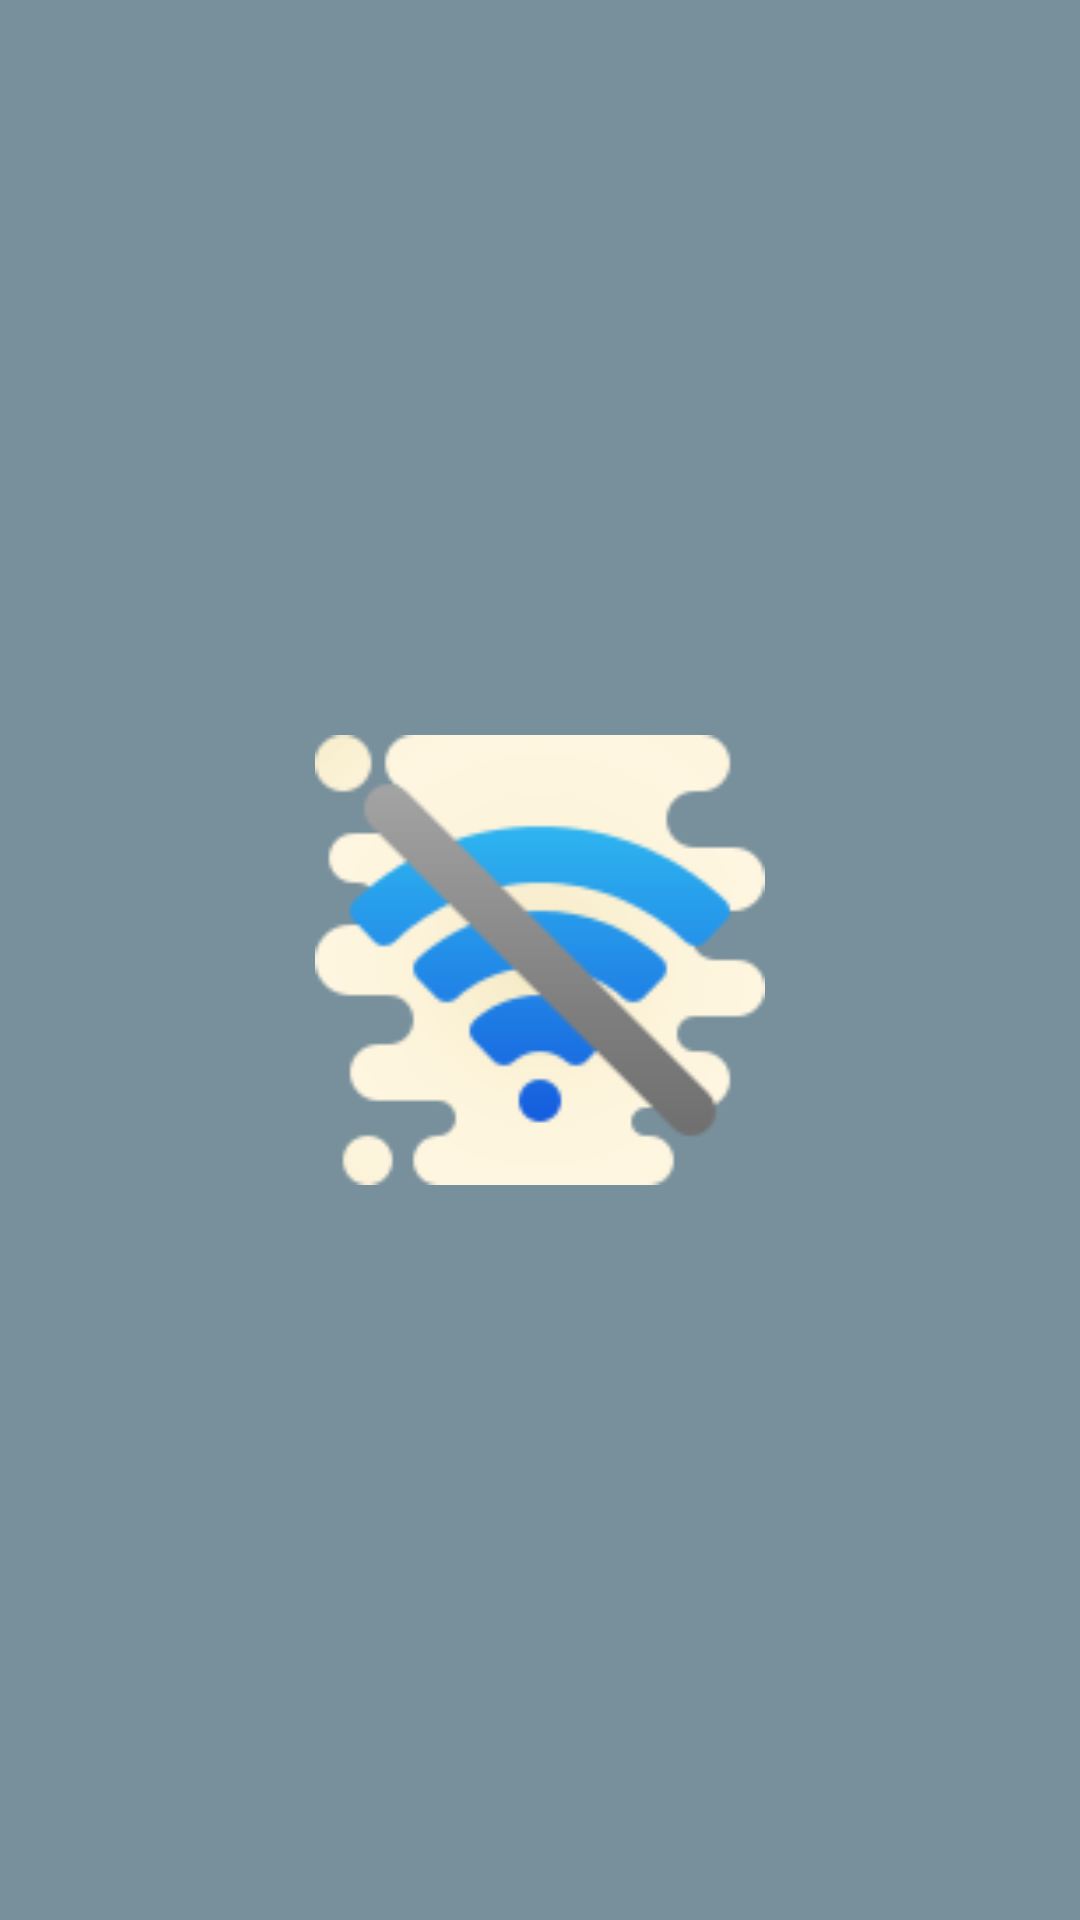

Here is an Android app screen rendered from its layout file. Give the layout XML and the strings, colors and styles it references.
<!-- AndroidManifest.xml: application theme AppTheme -->
<!-- res/layout/activity_no_internet.xml -->
<?xml version="1.0" encoding="utf-8"?>
<LinearLayout xmlns:android="http://schemas.android.com/apk/res/android"
    xmlns:app="http://schemas.android.com/apk/res-auto"
    xmlns:tools="http://schemas.android.com/tools"
    android:layout_width="match_parent"
    android:background="#78909C"
    android:gravity="center"
    android:orientation="vertical"
    android:layout_height="match_parent"
    tools:context=".NoInternet">

    <ImageView
        android:layout_width="150dp"
        android:layout_height="150dp"
        android:onClick="click"
        android:src="@drawable/nointernet"
        />

</LinearLayout>
<!-- resources referenced by this layout -->
<resources>
  <!-- drawable nointernet: png bitmap (drawable, 12376 bytes) -->
  <style name="AppTheme" parent="Theme.AppCompat.Light.NoActionBar">
          
          <item name="colorPrimary">@color/colorPrimary</item>
          <item name="colorPrimaryDark">@color/colorPrimaryDark</item>
          <item name="colorAccent">@color/colorAccent</item>
      </style>
  <color name="colorPrimary">#F90808</color>
  <color name="colorPrimaryDark">#0A0000</color>
  <color name="colorAccent">#E73131</color>
</resources>
